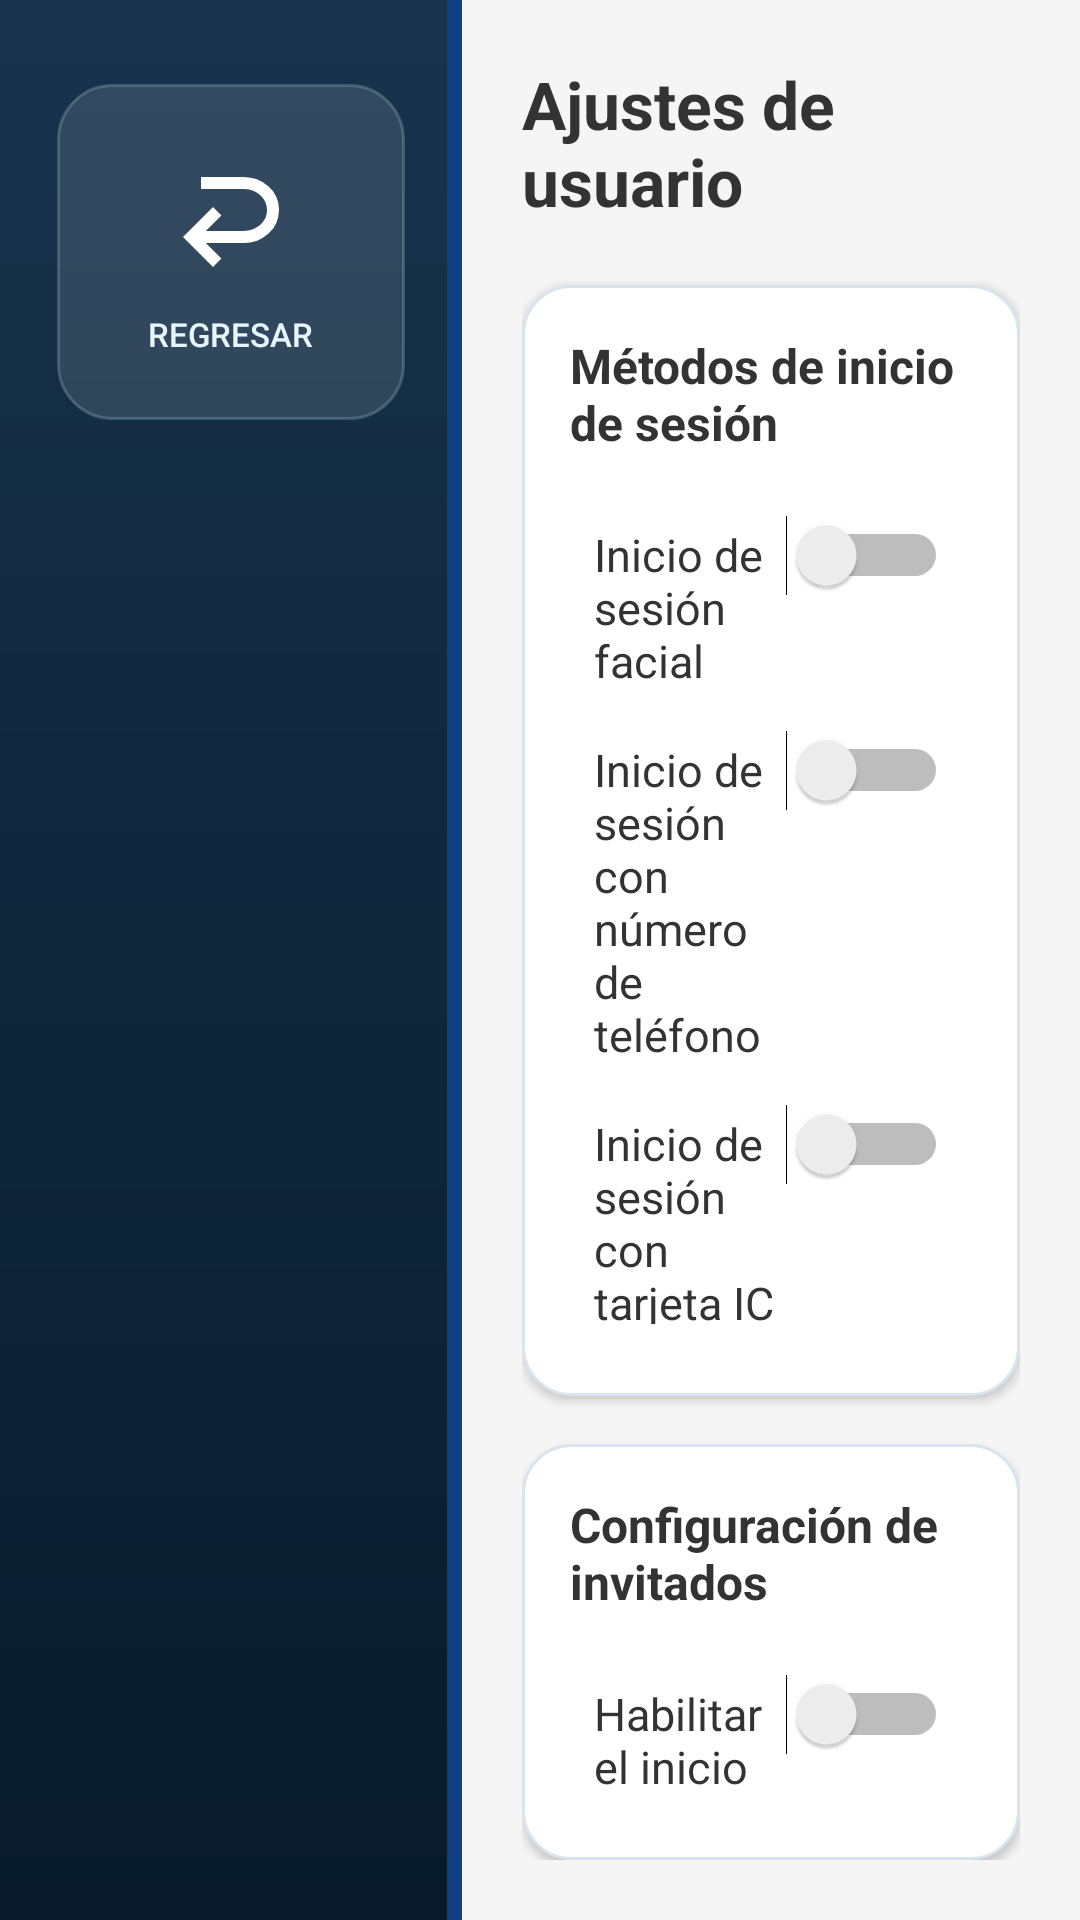

Here is an Android app screen rendered from its layout file. Give the layout XML and the strings, colors and styles it references.
<!-- AndroidManifest.xml: application theme Theme.Quiosco -->
<!-- res/layout/activity_user_settings.xml -->
<?xml version="1.0" encoding="utf-8"?>
<LinearLayout xmlns:android="http://schemas.android.com/apk/res/android"
    xmlns:app="http://schemas.android.com/apk/res-auto"
    android:layout_width="match_parent"
    android:layout_height="match_parent"
    android:orientation="horizontal"
    android:background="#F5F5F5">

    
    <FrameLayout
        android:layout_width="154dp"
        android:layout_height="match_parent"
        android:elevation="12dp">

        <LinearLayout
            android:id="@+id/sideBarLayout"
            android:layout_width="match_parent"
            android:layout_height="match_parent"
            android:background="@drawable/bg_technical_sidebar"
            android:gravity="center_horizontal"
            android:orientation="vertical"
            android:paddingTop="28dp">

            <LinearLayout
                android:id="@+id/btnBackUserSettings"
                android:layout_width="116dp"
                android:layout_height="112dp"
                android:background="@drawable/bg_technical_back"
                android:clickable="true"
                android:focusable="true"
                android:gravity="center"
                android:orientation="vertical">

                <ImageView
                    android:layout_width="48dp"
                    android:layout_height="48dp"
                    android:rotation="180"
                    android:src="@drawable/ic_regresar"
                    app:tint="#FFFFFF" />

                <TextView
                    android:layout_width="wrap_content"
                    android:layout_height="wrap_content"
                    android:layout_marginTop="7dp"
                    android:fontFamily="sans-serif-medium"
                    android:text="REGRESAR"
                    android:textColor="#E6F5FF"
                    android:textSize="11sp" />
            </LinearLayout>

            <View android:layout_width="1dp" android:layout_height="0dp" android:layout_weight="1" />

        </LinearLayout>

        <View
            android:id="@+id/themeAccentBar"
            android:layout_width="5dp"
            android:layout_height="match_parent"
            android:layout_gravity="end"
            android:background="#0F3E82" />
    </FrameLayout>

    
    <LinearLayout
        android:layout_width="0dp"
        android:layout_height="match_parent"
        android:layout_weight="1"
        android:orientation="vertical"
        android:padding="20dp">

        <TextView
            android:layout_width="wrap_content"
            android:layout_height="wrap_content"
            android:text="Ajustes de usuario"
            android:textSize="22sp"
            android:textColor="#333333"
            android:textStyle="bold"
            android:layout_marginBottom="20dp"/>

        
        <LinearLayout
            android:layout_width="match_parent"
            android:layout_height="wrap_content"
            android:orientation="vertical"
            android:background="@drawable/bg_content_card"
            android:elevation="2dp"
            android:padding="16dp"
            android:layout_marginBottom="16dp">

            <TextView
                android:layout_width="wrap_content"
                android:layout_height="wrap_content"
                android:text="Métodos de inicio de sesión"
                android:textSize="16sp"
                android:textStyle="bold"
                android:textColor="#333333"
                android:layout_marginBottom="12dp"/>

            
            <LinearLayout android:layout_width="match_parent" android:layout_height="wrap_content" android:orientation="horizontal" android:padding="8dp">
                <TextView android:layout_width="0dp" android:layout_height="wrap_content" android:layout_weight="1" android:text="Inicio de sesión facial" android:textSize="15sp" android:textColor="#333333"/>
                <Switch android:id="@+id/switchLoginFace" android:layout_width="wrap_content" android:layout_height="wrap_content"/>
            </LinearLayout>

            
            <LinearLayout android:layout_width="match_parent" android:layout_height="wrap_content" android:orientation="horizontal" android:padding="8dp">
                <TextView android:layout_width="0dp" android:layout_height="wrap_content" android:layout_weight="1" android:text="Inicio de sesión con número de teléfono" android:textSize="15sp" android:textColor="#333333"/>
                <Switch android:id="@+id/switchLoginPhone" android:layout_width="wrap_content" android:layout_height="wrap_content"/>
            </LinearLayout>

            
            <LinearLayout android:layout_width="match_parent" android:layout_height="wrap_content" android:orientation="horizontal" android:padding="8dp">
                <TextView android:layout_width="0dp" android:layout_height="wrap_content" android:layout_weight="1" android:text="Inicio de sesión con tarjeta IC" android:textSize="15sp" android:textColor="#333333"/>
                <Switch android:id="@+id/switchLoginIc" android:layout_width="wrap_content" android:layout_height="wrap_content"/>
            </LinearLayout>
        </LinearLayout>

        
        <LinearLayout
            android:layout_width="match_parent"
            android:layout_height="wrap_content"
            android:orientation="vertical"
            android:background="@drawable/bg_content_card"
            android:elevation="2dp"
            android:padding="16dp">

            <TextView
                android:layout_width="wrap_content"
                android:layout_height="wrap_content"
                android:text="Configuración de invitados"
                android:textSize="16sp"
                android:textStyle="bold"
                android:textColor="#333333"
                android:layout_marginBottom="12dp"/>

            <LinearLayout android:layout_width="match_parent" android:layout_height="wrap_content" android:orientation="horizontal" android:padding="8dp">
                <TextView android:layout_width="0dp" android:layout_height="wrap_content" android:layout_weight="1" android:text="Habilitar el inicio de sesión como invitado" android:textSize="15sp" android:textColor="#333333"/>
                <Switch android:id="@+id/switchGuestEnable" android:layout_width="wrap_content" android:layout_height="wrap_content"/>
            </LinearLayout>

            <LinearLayout
                android:id="@+id/layoutGuestId"
                android:layout_width="match_parent"
                android:layout_height="wrap_content"
                android:orientation="vertical"
                android:padding="8dp"
                android:layout_marginTop="4dp">

                <TextView
                    android:layout_width="wrap_content"
                    android:layout_height="wrap_content"
                    android:text="ID de usuario web para invitado (idusuarioweb)"
                    android:textSize="14sp"
                    android:textColor="#555555"
                    android:layout_marginBottom="4dp"/>

                <EditText
                    android:id="@+id/editGuestId"
                    android:layout_width="match_parent"
                    android:layout_height="48dp"
                    android:hint="Ej. 4721085"
                    android:inputType="number"
                    android:maxLength="15"
                    android:padding="12dp"
                    android:textSize="15sp"
                    android:textColor="#333333"/>
            </LinearLayout>
        </LinearLayout>

        
        <LinearLayout
            android:layout_width="match_parent"
            android:layout_height="wrap_content"
            android:orientation="vertical"
            android:background="@drawable/bg_content_card"
            android:elevation="2dp"
            android:padding="16dp"
            android:layout_marginTop="16dp">

            <TextView
                android:layout_width="wrap_content"
                android:layout_height="wrap_content"
                android:text="Acceso a Login"
                android:textSize="16sp"
                android:textStyle="bold"
                android:textColor="#333333"
                android:layout_marginBottom="12dp"/>

            <LinearLayout
                android:layout_width="match_parent"
                android:layout_height="wrap_content"
                android:orientation="horizontal"
                android:padding="8dp">

                <TextView
                    android:layout_width="0dp"
                    android:layout_height="wrap_content"
                    android:layout_weight="1"
                    android:text="Cambiar a inicio de sesión al pisar la báscula"
                    android:textSize="15sp"
                    android:textColor="#333333"/>

                <Switch
                    android:id="@+id/switchScaleStepEnable"
                    android:layout_width="wrap_content"
                    android:layout_height="wrap_content"/>
            </LinearLayout>
        </LinearLayout>

    </LinearLayout>
</LinearLayout>
<!-- resources referenced by this layout -->
<resources>
  <!-- drawable bg_content_card (drawable) -->
  <?xml version="1.0" encoding="utf-8"?>
  <shape xmlns:android="http://schemas.android.com/apk/res/android" android:shape="rectangle">
      <solid android:color="#FFFFFF"/>
      <corners android:radius="16dp"/>
      <stroke android:width="1dp" android:color="#D8E5ED"/>
  </shape>
  <!-- drawable bg_technical_back (drawable) -->
  <?xml version="1.0" encoding="utf-8"?>
  <selector xmlns:android="http://schemas.android.com/apk/res/android">
      <item android:state_pressed="true"><shape><solid android:color="#355B728A"/><corners android:radius="18dp"/><stroke android:width="1dp" android:color="#88B9DAEA"/></shape></item>
      <item><shape><solid android:color="#1EFFFFFF"/><corners android:radius="18dp"/><stroke android:width="1dp" android:color="#3DB9DAEA"/></shape></item>
  </selector>
  <!-- drawable bg_technical_sidebar (drawable) -->
  <?xml version="1.0" encoding="utf-8"?>
  <shape xmlns:android="http://schemas.android.com/apk/res/android" android:shape="rectangle">
      <gradient android:angle="270" android:startColor="#17334C" android:endColor="#081A2B" />
  </shape>
  <!-- drawable ic_regresar (drawable) -->
  <vector xmlns:android="http://schemas.android.com/apk/res/android" android:autoMirrored="true" android:height="24dp" android:tint="#FFFFFF" android:viewportHeight="960" android:viewportWidth="960" android:width="24dp">
        
      <path android:fillColor="@android:color/white" android:pathData="M396,760Q299,760 229.5,697Q160,634 160,540Q160,446 229.5,383Q299,320 396,320L648,320L544,216L600,160L800,360L600,560L544,504L648,400L396,400Q333,400 286.5,440Q240,480 240,540Q240,600 286.5,640Q333,680 396,680L680,680L680,760L396,760Z"/>
      
  </vector>
  <style name="Theme.Quiosco" parent="Base.Theme.Quiosco" />
  <style name="Base.Theme.Quiosco" parent="Theme.Material3.DayNight.NoActionBar">
          <item name="android:editTextStyle">@style/Widget.Quiosco.EditText</item>
          <item name="colorPrimary">#176FA3</item>
          <item name="colorAccent">#28A7D2</item>
      </style>
  <style name="Widget.Quiosco.EditText" parent="android:style/Widget.Material.EditText">
          <item name="android:background">@drawable/bg_input_modern</item>
          <item name="android:minHeight">50dp</item>
          <item name="android:paddingStart">16dp</item>
          <item name="android:paddingEnd">16dp</item>
          <item name="android:paddingTop">10dp</item>
          <item name="android:paddingBottom">10dp</item>
          <item name="android:textColor">#132538</item>
          <item name="android:textColorHint">#75879A</item>
      </style>
  <!-- drawable bg_input_modern (drawable) -->
  <?xml version="1.0" encoding="utf-8"?>
  <selector xmlns:android="http://schemas.android.com/apk/res/android">
      <item android:state_focused="true">
          <shape android:shape="rectangle">
              <solid android:color="#FFFFFFFF" />
              <corners android:radius="16dp" />
              <stroke android:width="2dp" android:color="#2F93C8" />
          </shape>
      </item>
      <item>
          <shape android:shape="rectangle">
              <solid android:color="#FFF9FBFD" />
              <corners android:radius="16dp" />
              <stroke android:width="1dp" android:color="#CBD9E5" />
          </shape>
      </item>
  </selector>
</resources>
